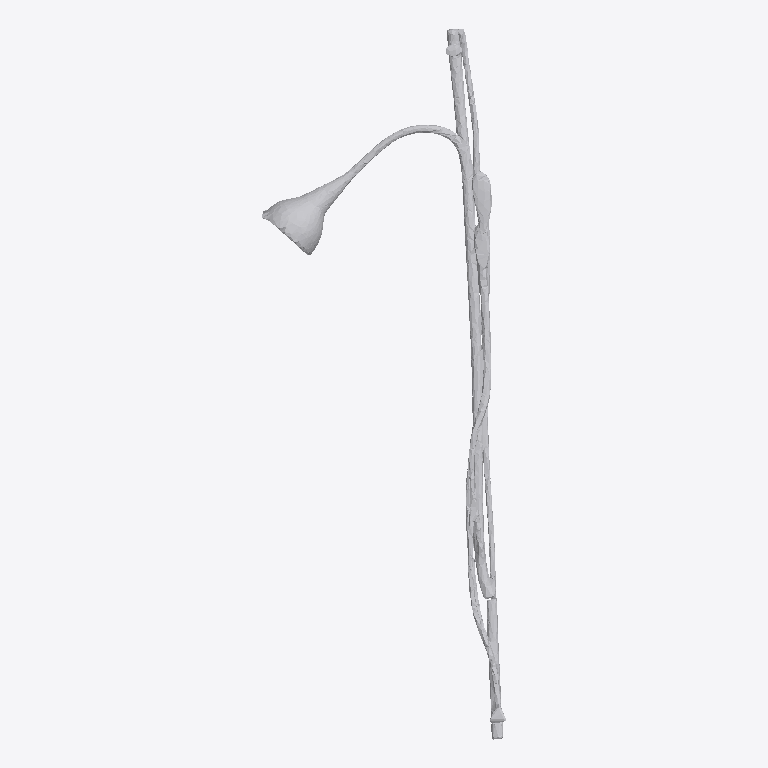
Plan cut of the same IFC building model at storey 'Ground Floor' (level 0.00 m, cut at 1.40 m), seen from above with north up, elements coloured by IFC class: 1 other element (light grey). No cut surface shows.
Extent 0.6 m × 1.9 m × 0.2 m (x, y, z). Storeys (1): Ground Floor at 0.00 m. Elements (1): 1 IfcFurniture.

HEADER;
FILE_DESCRIPTION(('ViewDefinition [CoordinationView]'),'2;1');
FILE_NAME('','2026-07-12T14:01:15',(''),(''),'IfcOpenShell 0.8.0','IfcOpenShell 0.8.0','');
FILE_SCHEMA(('IFC4'));
ENDSEC;
DATA;
#17=IFCPROJECT('3mU$CRqzP2r8ck0zs1E2oa',#5,'Office Project',$,$,$,$,(#15),#10);
#20=IFCSITE('0K3Io0vNDE6vShBOK5Vfxp',#5,'Site',$,$,#19,$,$,.ELEMENT.,$,$,$,$,$);
#22=IFCBUILDING('1M768FMwL2rQiOnPUOsJPX',#5,'Building',$,$,#21,$,$,.ELEMENT.,$,$,$);
#24=IFCBUILDINGSTOREY('2F1sZB2Wf9nA8mvti_Dq$Z',#5,'Ground Floor',$,$,#23,$,$,.ELEMENT.,0.0);
#35=IFCFURNITURE('2tLWJDArj0L8OpDdaQ16r8',#5,'list08_lamp',$,$,#34,#31,$,$);
ENDSEC;
